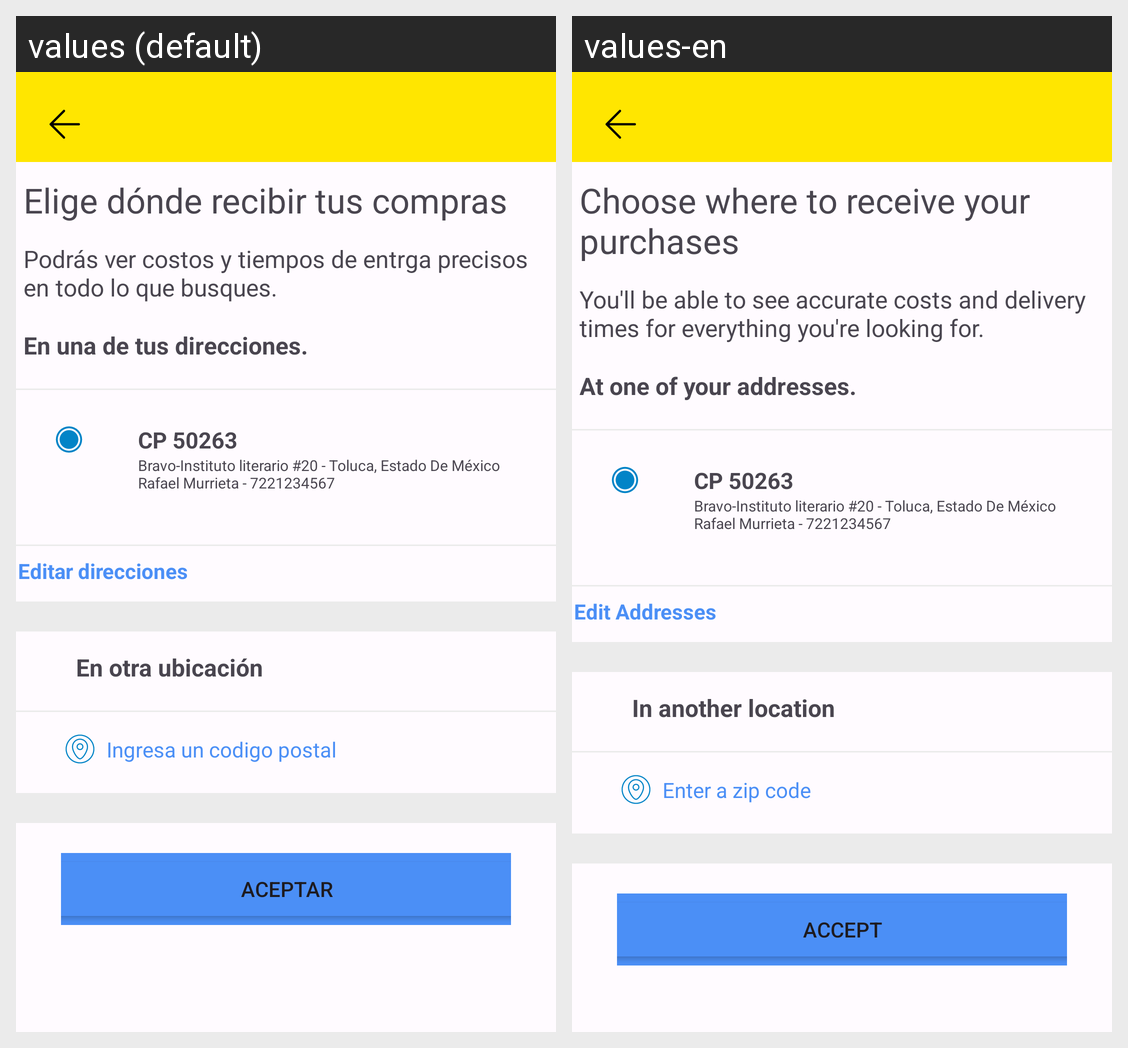

Locale-by-locale string values for the Android screen shown in this grid:
Android screen res/layout/activity_directions.xml rendered under 2 locales, left to right: values (default), values-en. Device: Nexus 5 (rendered at 1080×1920; each locale shown at half size, 540×960, under a caption strip naming it); theme AppTheme.
Strings drawn on this screen, with the default value and each locale's value (text and hints the layout hard-codes, and strings that could not be matched under every locale, appear in the picture but are not listed):

elige_d_nde_recibir_tus_compras
  values: Elige dónde recibir tus compras
  values-en: Choose where to receive your purchases

podr_s_ver_costos_y_tiempos_de_entrga_precisos_en_todo_lo_que_busques
  values: Podrás ver costos y tiempos de entrga precisos en todo lo que busques.
  values-en: You'll be able to see accurate costs and delivery times for everything you're looking for.

en_una_de_tus_direcciones
  values: En una de tus direcciones.
  values-en: At one of your addresses.

editar_direcciones
  values: Editar direcciones
  values-en: Edit Addresses

en_otra_ubicaci_n
  values: En otra ubicación
  values-en: In another location

ingresa_un_codigo_postal
  values: Ingresa un codigo postal
  values-en: Enter a zip code

aceptar
  values: Aceptar
  values-en: Accept
